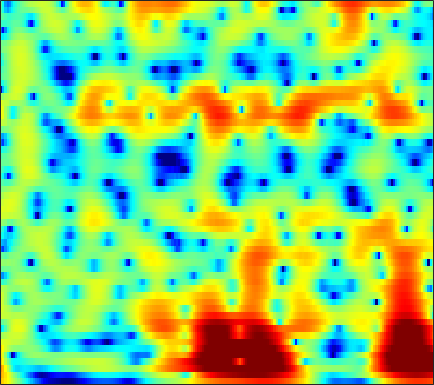

The file beside this chart, header and first rows:
8.1355, 7.4128, 6.3938, 5.3111, 4.4582, 3.2669, 2.0171, 1.0419, -0.3079, -1.71, -3.1583, -4.2724, -5.7866, -7.3248, -8.4867, -10.031, -11.553, -12.67, -14.153, -15.673, -17.209, -18.246, -19.33, -20.034
9.294, 8.204, 6.689, 5.109, 3.889, 2.224, 0.5231, -0.7702, -2.515, -4.283, -6.086, -7.469, -9.374, -11.36, -12.92, -15.11, -17.41, -19.05, -20.72, -21.21, -20.59, -19.76, -18.6, -17.57
10.19, 8.317, 5.587, 2.562, 0.1052, -3.271, -6.135, -7.282, -7.416, -6.944, -6.575, -6.46, -6.492, -6.719, -7.022, -7.567, -8.161, -8.504, -8.65, -8.372, -7.766, -7.204, -6.41, -5.624
7.243, 5.086, 2.114, -0.8075, -2.774, -4.731, -5.635, -5.691, -5.253, -4.641, -4.098, -3.731, -3.241, -2.734, -2.375, -1.983, -1.703, -1.541, -1.346, -1.129, -0.8678, -0.6532, -0.3618, -0.07034
6.322, 3.977, 0.4012, -4.062, -8.663, -21.47, -16.63, -10.53, -6.322, -3.67, -1.925, -1.037, -0.2323, 0.31, 0.6096, 0.8779, 1.002, 0.9986, 0.8839, 0.6833, 0.452, 0.2701, 0.04842, -0.1172
6.479, 5.29, 3.798, 2.482, 1.669, 0.913, 0.5223, 0.3528, 0.1968, 0.2193, 0.4283, 0.5997, 0.6984, 0.6067, 0.438, 0.1212, -0.2923, -0.6953, -1.414, -2.391, -3.641, -4.772, -6.514, -8.41
4.401, 4.093, 3.727, 3.397, 3.164, 2.905, 2.762, 2.675, 2.456, 2.087, 1.645, 1.305, 0.8127, 0.2207, -0.3058, -1.109, -1.976, -2.657, -3.643, -4.768, -6.099, -7.305, -9.222, -11.41
1.165, 1.636, 2.196, 2.689, 2.985, 3.219, 3.345, 3.438, 3.474, 3.268, 2.769, 2.249, 1.419, 0.4047, -0.52, -1.99, -3.62, -4.8, -6.088, -6.841, -7.075, -7.056, -6.924, -6.748
-6.804, -5.223, -2.139, 0.444, 1.956, 3.394, 4.135, 4.372, 4.491, 4.426, 4.033, 3.477, 2.404, 0.9551, -0.4415, -2.947, -6.593, -10.57, -20.08, -20.27, -12.82, -9.964, -7.474, -5.852
-1.359, -1.081, -0.008182, 1.164, 1.95, 2.982, 3.764, 4.035, 4.066, 3.911, 3.572, 3.138, 2.328, 1.372, 0.598, -0.613, -2.11, -3.276, -4.519, -5.18, -5.659, -6.082, -6.712, -7.404
3.333, 3.031, 2.801, 2.671, 2.489, 2.243, 2.271, 2.381, 2.393, 2.235, 2.028, 1.841, 1.475, 1.002, 0.6379, 0.1292, -0.5068, -1.085, -1.945, -2.792, -3.681, -4.508, -5.958, -7.864
3.919, 3.337, 2.528, 1.825, 1.316, 0.5001, -0.2068, -0.4461, -0.4177, -0.2197, 0.08534, 0.3673, 0.6843, 0.7886, 0.7438, 0.6645, 0.5708, 0.4145, 0.01274, -0.5346, -1.078, -1.482, -2.096, -2.777
3.882, 2.945, 1.332, -0.5815, -2.126, -4.861, -8.455, -9.912, -7.968, -4.957, -2.668, -1.433, -0.1724, 0.7449, 1.173, 1.452, 1.544, 1.559, 1.499, 1.282, 0.9779, 0.7549, 0.499, 0.2426
3.785, 2.916, 1.449, -0.3635, -1.556, -3.214, -5.29, -5.989, -5.007, -3.248, -1.512, -0.542, 0.3079, 0.951, 1.339, 1.557, 1.421, 1.203, 0.929, 0.6462, 0.2841, 0.0342, -0.153, -0.1796
2.702, 2.178, 1.588, 0.7724, 0.3735, 0.5161, 0.5718, 0.4541, 0.6138, 0.9829, 1.312, 1.584, 1.822, 1.719, 1.524, 1.149, 0.4888, -0.3055, -1.694, -3.229, -4.723, -5.482, -5.442, -4.353
-3.019, -3.594, -2.768, -1.212, -0.4864, 0.2064, 1.153, 1.76, 2.248, 2.551, 2.648, 2.646, 2.644, 2.44, 2.026, 1.287, 0.3986, -0.5635, -2.534, -5.31, -9.073, -12.46, -11.33, -6.71
-10.12, -10.51, -7.673, -4.594, -2.255, -0.6896, 0.04871, 0.6705, 1.18, 1.356, 1.448, 1.328, 1.028, 0.88, 0.7357, 0.3381, -0.09372, -0.3159, -0.7165, -1.282, -1.59, -1.588, -1.381, -0.8184
-1.044, -1.244, -0.8225, -0.9318, -0.8682, -0.107, 0.1514, 0.07881, -0.1548, -0.6065, -1.089, -1.623, -2.639, -3.273, -3.229, -2.856, -2.373, -1.802, -0.9107, -0.2969, 0.166, 0.5592, 0.9829, 1.282
1.147, 0.8067, 0.6982, 1.043, 0.7795, 0.5085, 0.6279, 0.347, -0.2565, -1.255, -3.011, -4.614, -8.177, -16.35, -21.09, -10.59, -5.302, -3.042, -1.087, 0.424, 1.405, 1.828, 2.219, 2.385
-0.9804, -1.31, -1.891, -1.101, -0.3375, -0.1936, 0.05491, 0.3121, 0.3597, -0.001534, -0.8361, -1.351, -2.195, -3.179, -2.997, -2.145, -0.951, 0.2298, 1.381, 2.186, 2.812, 2.985, 2.93, 2.63
-12.59, -14.46, -10.4, -7.907, -5.725, -3.071, -1.912, -1.091, -0.3234, 0.2742, 0.7302, 0.7611, 1.09, 1.378, 1.477, 1.92, 2.33, 2.523, 2.923, 3.116, 3.068, 2.974, 2.562, 1.826
-8.319, -9.213, -9.944, -6.959, -6.452, -5.263, -3.434, -2.514, -1.477, -0.5152, 0.4952, 0.9454, 1.444, 2.075, 2.322, 2.601, 2.95, 3.009, 3.058, 3.054, 2.777, 2.519, 2.003, 1.204
-4.632, -5.17, -7.098, -8.106, -7.377, -7.174, -5.61, -4.198, -2.45, -0.9267, 0.0584, 0.9259, 1.649, 2.091, 2.499, 2.741, 2.891, 3.064, 3.03, 2.955, 2.816, 2.526, 2.067, 1.428
-2.467, -3.868, -6.528, -14.16, -18.86, -15.04, -7.419, -4.831, -2.159, -0.3652, 0.7552, 1.246, 1.861, 2.008, 2.032, 2.142, 2.037, 2.061, 2.213, 2.263, 2.39, 2.407, 2.267, 1.984
1.393, 0.6882, 0.3175, -1.29, -0.9933, -1.242, -0.4682, 0.0978, 0.9394, 1.216, 1.6, 1.323, 0.7687, 0.1003, -0.8906, -1.893, -2.688, -3.076, -2.44, -1.426, -0.4776, 0.2754, 0.9189, 1.239
3.624, 3.346, 3.461, 3.243, 2.95, 3.124, 2.772, 2.697, 2.407, 1.835, 1.043, 0.2724, -1.448, -3.393, -5.679, -10.08, -18.21, -28.53, -13.16, -7.887, -4.883, -3.417, -1.956, -1.104
3.678, 4.031, 3.908, 4.272, 4.08, 3.934, 3.654, 3.293, 2.587, 1.827, 0.4774, -0.4298, -2.226, -4.233, -5.748, -8.187, -9.336, -10.13, -9.283, -7.995, -6.231, -5.034, -3.829, -2.86
2.9, 3.426, 3.908, 4.053, 4.301, 4.06, 3.91, 3.536, 2.909, 2.001, 0.8179, -0.3735, -2.067, -4.503, -6.396, -9.862, -13.25, -14.48, -12.98, -9.67, -7.202, -5.671, -4.103, -3.075
1.526, 1.969, 2.934, 3.1, 3.464, 3.546, 3.495, 3.339, 2.982, 2.292, 1.486, 0.4717, -0.8187, -2.88, -4.44, -7.456, -10.02, -11.47, -9.839, -7.624, -5.411, -4.265, -2.952, -2.149
-0.2132, 0.2487, 0.6312, 1.214, 1.296, 1.837, 2.029, 2.226, 2.315, 2.212, 1.976, 1.609, 0.9805, 0.1912, -0.4661, -1.286, -1.995, -2.289, -2.466, -2.293, -1.998, -1.73, -1.452, -1.234
-2.091, -2.055, -2.723, -2.536, -2.269, -1.541, -0.3729, 0.4121, 1.295, 2.035, 2.383, 2.619, 2.532, 2.431, 2.139, 1.835, 1.332, 1.067, 0.586, 0.2358, -0.1842, -0.4237, -0.8041, -1.123
-3.476, -5.34, -8.945, -16.33, -14.09, -7.558, -3.324, -1.23, 0.8432, 2.207, 3.151, 3.571, 3.934, 3.961, 3.868, 3.501, 3.008, 2.481, 1.731, 0.7857, -0.201, -1.002, -1.963, -2.836
-1.974, -3.139, -4.378, -5.16, -4.951, -3.308, -1.3, 0.04444, 1.694, 2.78, 3.704, 4.025, 4.398, 4.342, 4.221, 3.684, 2.992, 2.185, 0.9687, -0.7143, -2.695, -4.562, -7.229, -9.822
-0.7878, -1.184, -0.8787, -0.9905, -0.4138, 0.066, 0.9316, 1.558, 2.348, 3.058, 3.544, 3.802, 3.9, 3.774, 3.514, 2.926, 2.068, 1.189, -0.2746, -2.195, -4.612, -6.987, -11.07, -16.46
-1.945, -1.513, -1.308, -0.6151, -0.2225, 0.5902, 1.29, 1.864, 2.467, 3.05, 3.352, 3.583, 3.557, 3.433, 3.108, 2.592, 1.747, 1.029, -0.221, -1.648, -3.271, -4.58, -6.24, -7.69
-5.003, -4.389, -3.743, -2.336, -1.573, -0.2282, 0.8648, 1.611, 2.472, 3.043, 3.526, 3.643, 3.75, 3.574, 3.334, 2.818, 2.099, 1.481, 0.4711, -0.6114, -1.848, -2.739, -3.999, -5.133
-12.39, -14.2, -9.297, -6.27, -3.518, -1.397, 0.4934, 1.497, 2.585, 3.331, 3.861, 4.015, 4.123, 3.913, 3.704, 3.125, 2.467, 1.793, 0.8469, -0.2403, -1.445, -2.344, -3.627, -4.875
-9.021, -9.743, -7.698, -4.18, -2.698, -0.4628, 1.085, 2.011, 2.965, 3.715, 4.021, 4.29, 4.173, 3.965, 3.59, 2.951, 2.127, 1.315, 0.2189, -1.131, -2.437, -3.586, -5.06, -6.73
-0.5051, -0.9919, -0.2237, -0.1457, 0.5873, 1.201, 1.892, 2.439, 3.071, 3.512, 3.829, 3.897, 3.762, 3.416, 2.853, 2.039, 0.7611, -0.2437, -1.899, -3.62, -5.199, -6.403, -7.855, -9.552
3.257, 2.685, 2.351, 1.216, 1.311, 0.8641, 1.054, 1.503, 2.155, 2.685, 3.336, 3.308, 3.384, 2.977, 2.316, 1.299, -0.52, -1.966, -4.939, -8.571, -12.34, -13.42, -11.9, -10.42
4.944, 4.503, 2.122, -0.384, -2.521, -5.879, -5.487, -3.128, -0.6132, 1.388, 2.571, 2.89, 3.227, 2.812, 2.488, 1.448, -0.09147, -1.295, -3.921, -7.136, -10.07, -10.84, -8.85, -6.465
5.097, 4.313, 1.859, -0.1201, -2.349, -5.338, -5.171, -3.532, -0.947, 0.435, 1.033, 1.67, 1.319, 0.9677, 0.7323, -0.07415, -0.4523, -1.023, -1.637, -1.99, -2.465, -2.585, -2.269, -1.911
4.54, 3.422, 2.817, 2.546, 1.503, 1.379, 1.272, 1.231, 1.31, 1.053, 0.6982, 0.01654, -1.376, -2.792, -4.175, -4.681, -3.986, -3.399, -2.209, -1.434, -0.9665, -0.6284, -0.4571, -0.463
1.295, 0.8067, 1.833, 2.106, 2.632, 3.162, 3.41, 3.505, 3.173, 2.724, 1.823, 0.2108, -2.121, -5.956, -12.18, -18.36, -8.667, -4.823, -2.388, -0.9803, -0.0385, 0.2467, 0.2489, 0.04873
-20.02, -8.935, -4.283, -0.791, 1.273, 2.525, 3.444, 3.845, 4.017, 3.822, 3.145, 2.459, 1.373, 0.1041, -0.8652, -1.335, -1.145, -0.9185, -0.3848, -0.02222, -0.01759, -0.2537, -0.7175, -1.462
-4.63, -4.44, -2.347, -0.5005, 0.3925, 1.806, 2.728, 3.193, 3.613, 3.647, 3.42, 3.297, 2.823, 2.208, 1.84, 1.363, 0.8286, 0.4308, -0.03329, -0.6545, -1.54, -2.298, -3.521, -5.093
-2.191, -1.325, -0.5849, 0.1663, 0.9668, 1.864, 2.56, 2.964, 3.315, 3.492, 3.532, 3.393, 3.07, 2.659, 2.321, 1.673, 0.9403, 0.3916, -0.5638, -1.711, -3.031, -4.169, -6.116, -8.478
-2.808, -2.006, -0.9266, 0.3412, 1.163, 1.967, 2.692, 3.093, 3.451, 3.671, 3.696, 3.524, 3.241, 2.823, 2.36, 1.627, 0.8037, 0.1037, -1.016, -2.285, -3.693, -4.912, -6.797, -9.08
-4.93, -3.504, -1.385, 0.3266, 1.174, 2.135, 2.91, 3.313, 3.678, 3.864, 3.827, 3.632, 3.284, 2.756, 2.184, 1.317, 0.3494, -0.4714, -1.671, -2.894, -4.107, -5.041, -6.271, -7.568
-3.84, -2.103, -0.4314, 0.7691, 1.511, 2.428, 3.073, 3.462, 3.789, 3.859, 3.709, 3.547, 3.085, 2.357, 1.633, 0.5705, -0.7353, -1.933, -3.537, -5.018, -6.212, -6.813, -7.096, -7.018
-0.7206, -0.1426, 0.4177, 1.148, 1.869, 2.502, 3.016, 3.32, 3.562, 3.613, 3.487, 3.267, 2.701, 1.886, 1.146, -0.1758, -1.977, -3.724, -6.668, -10.79, -15.71, -15.29, -11.16, -8.074
-0.5148, -0.8614, -0.4011, 0.3846, 0.8712, 1.587, 2.254, 2.571, 2.87, 3.026, 2.975, 2.696, 2.217, 1.57, 1.005, -0.1131, -1.549, -2.817, -4.894, -7.327, -9.22, -9.168, -7.263, -5.087
-5.719, -6.212, -4.849, -3.163, -2.081, -0.4949, 0.5885, 1.167, 1.627, 1.763, 1.615, 1.383, 1.047, 0.6267, 0.2127, -0.2626, -0.6632, -0.8922, -1.276, -1.566, -1.598, -1.399, -0.879, -0.2274
-12.13, -17.21, -11.01, -6.203, -3.682, -1.976, -0.8823, -0.287, -0.007679, -0.219, -0.7963, -1.242, -2.09, -2.838, -3.198, -2.805, -1.966, -1.318, -0.4534, 0.3274, 1.019, 1.485, 2.002, 2.429
-3.072, -3.365, -3.341, -2.892, -2.628, -2.013, -1.509, -1.425, -1.558, -2.11, -3.228, -4.56, -7.809, -13.71, -16.92, -10.57, -5.751, -3.331, -1.008, 0.6078, 1.726, 2.318, 2.897, 3.28
-1.199, -1.575, -2.564, -3.218, -3.407, -2.909, -2.457, -2.288, -2.143, -2.279, -2.828, -3.671, -5.091, -6.449, -6.696, -5.351, -3.184, -1.589, 0.08473, 1.328, 2.211, 2.667, 3.031, 3.149
-2.085, -4.4, -8.05, -9.667, -7.918, -5.979, -4.24, -3.01, -1.955, -1.304, -0.9441, -0.9347, -0.7077, -0.4516, -0.02458, 0.4951, 1.147, 1.583, 2.244, 2.776, 3.119, 3.243, 3.147, 2.737
-1.549, -4.957, -9.964, -11.95, -10.92, -7.389, -4.999, -3.675, -2.32, -1.204, -0.2478, 0.5107, 1.216, 1.8, 2.1, 2.464, 2.78, 3, 3.209, 3.328, 3.296, 3.138, 2.724, 2.007
